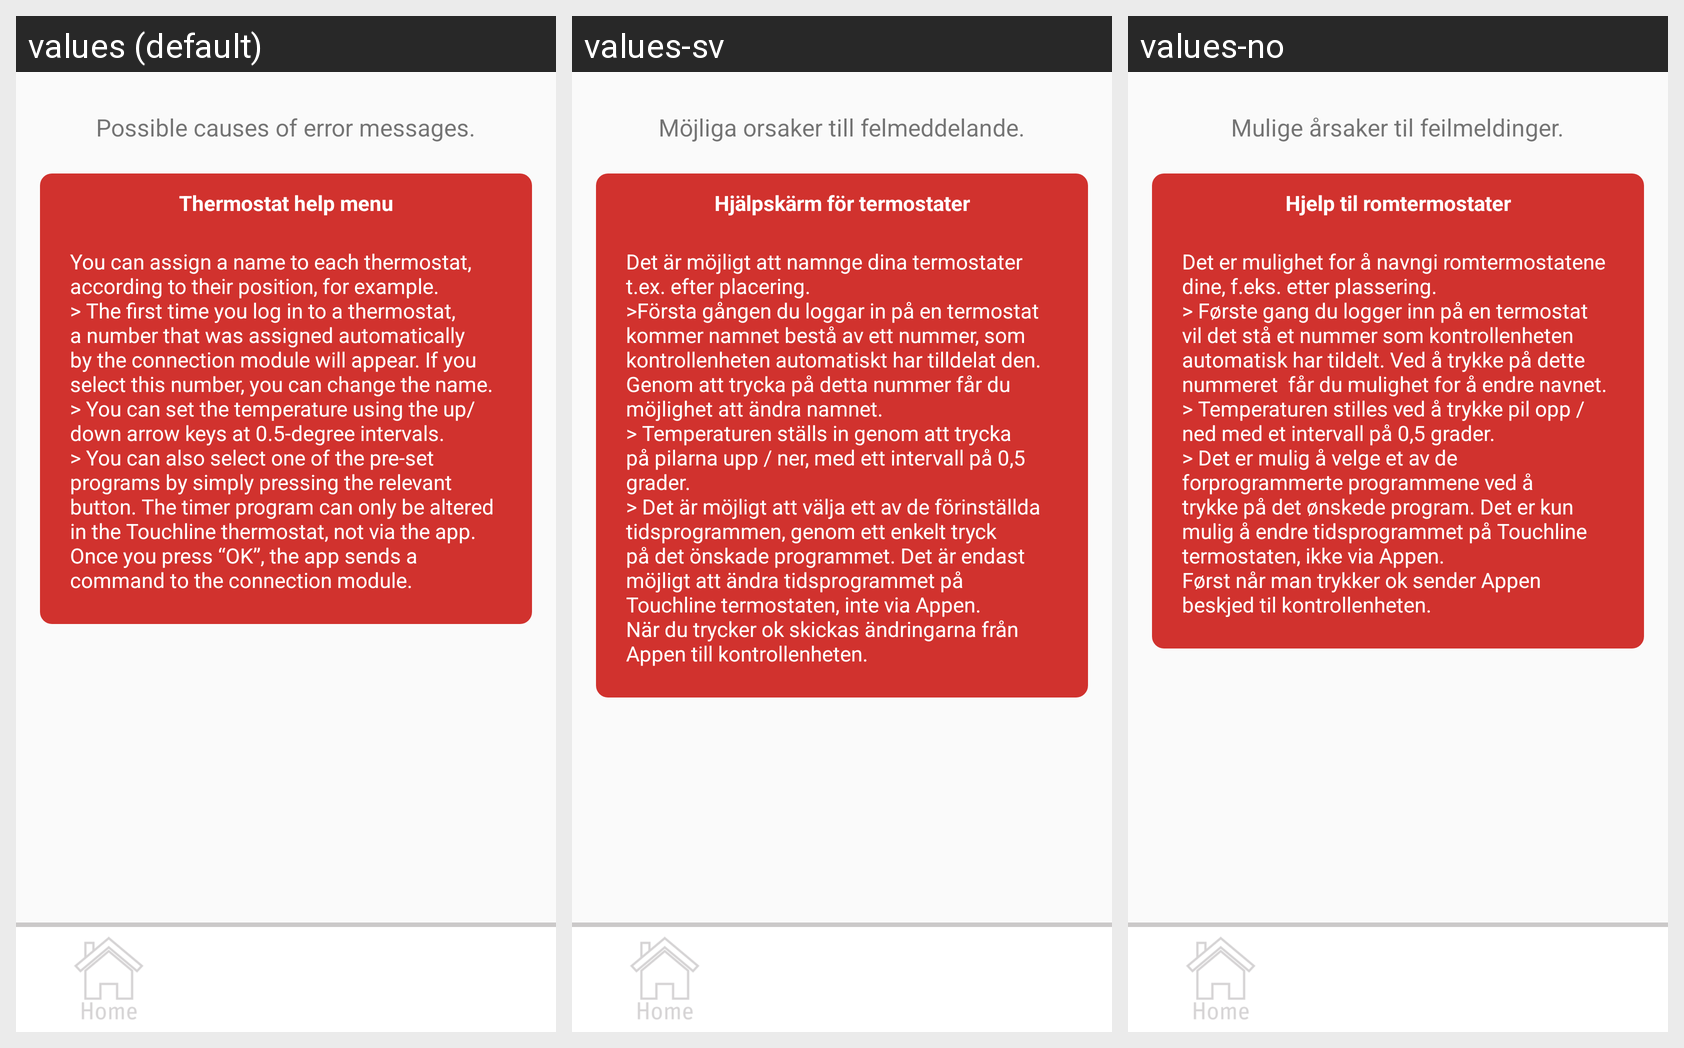

Locale-by-locale string values for the Android screen shown in this grid:
Android screen res/layout/activity_help_thermostat.xml rendered under 3 locales, left to right: values (default), values-sv, values-no. Device: Nexus 5 (rendered at 1080×1920; each locale shown at half size, 540×960, under a caption strip naming it); theme AppTheme.
Other locales in the repository, not shown: values-da, values-de, values-es, values-fi, values-fr, values-nl, values-pl, values-pt, values-ro.
Strings drawn on this screen, with the default value and each locale's value (text and hints the layout hard-codes, and strings that could not be matched under every locale, appear in the picture but are not listed):

error
  values: Possible causes of error messages.
  values-sv: Möjliga orsaker till felmeddelande.
  values-no: Mulige årsaker til feilmeldinger.

help_thermostats
  values: Thermostat help menu
  values-sv: Hjälpskärm för termostater
  values-no: Hjelp til romtermostater

help_thermostat
  values: You can assign a name to each thermostat, according to their position, for example.
      > The first time you log in to a thermostat, a number that was assigned automatically by the connection module will appear. If you select this number, you can change the name.
      > You can set the temperature using the up/down arrow keys at 0.5-degree intervals.
      > You can also select one of the pre-set programs by …[clipped]
  values-sv: Det är möjligt att namnge dina termostater t.ex. efter placering.
      >Första gången du loggar in på en termostat kommer namnet bestå av ett nummer, som kontrollenheten automatiskt har tilldelat den. Genom att trycka på detta nummer får du möjlighet att ändra namnet.
      > Temperaturen ställs in genom att trycka på pilarna upp / ner, med ett intervall på 0,5 grader.
      > Det är möjligt att välja ett av de …[clipped]
  values-no: Det er mulighet for å navngi romtermostatene dine, f.eks. etter plassering.
      > Første gang du logger inn på en termostat vil det stå et nummer som kontrollenheten automatisk har tildelt. Ved å trykke på dette nummeret  får du mulighet for å endre navnet.
      > Temperaturen stilles ved å trykke pil opp / ned med et intervall på 0,5 grader.
      > Det er mulig å velge et av de forprogrammerte programmene ved …[clipped]
